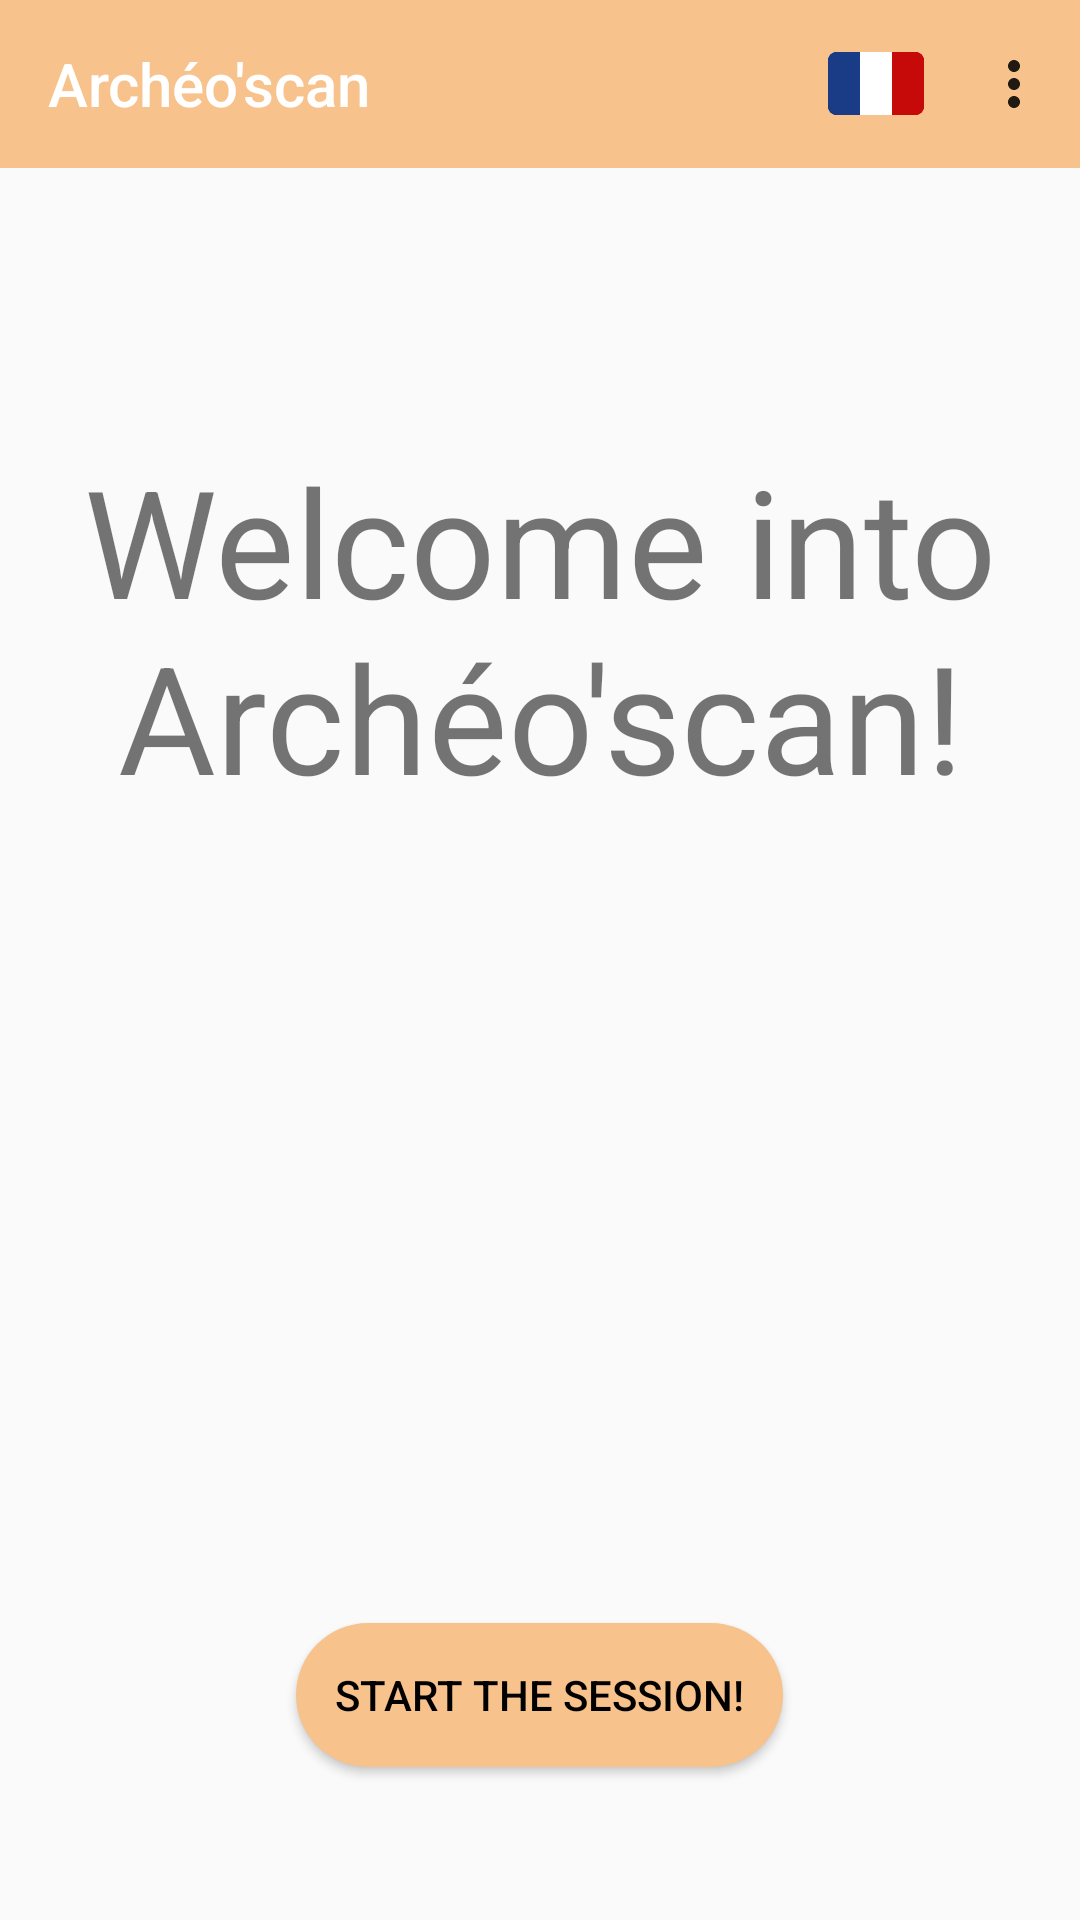

The Android layout XML behind this screen, and the referenced resources:
<!-- AndroidManifest.xml: application theme AppTheme -->
<!-- res/layout/lauching_fragment.xml -->
<?xml version="1.0" encoding="utf-8"?>
<LinearLayout xmlns:android="http://schemas.android.com/apk/res/android"
	android:layout_width="match_parent"
	android:layout_height="match_parent"
	xmlns:app="http://schemas.android.com/apk/res-auto"
	android:orientation="vertical">

	<androidx.appcompat.widget.Toolbar
		android:id="@+id/main_toolbar"
		style="@style/basic_toolbar"
		app:popupTheme="@style/ThemeOverlay.AppCompat.Light"
		app:menu="@menu/menu_launching_page"
		app:titleTextColor="@color/white"
		app:title="@string/app_name" />

	<LinearLayout
		android:layout_width="match_parent"
		android:layout_height="match_parent"
		android:orientation="vertical"
		android:gravity="center">

		<TextView
			android:id="@+id/welcomeTextView"
			android:layout_width="match_parent"
			android:layout_height="wrap_content"
			android:layout_marginTop="40dp"
			android:gravity="center_horizontal"
			android:text="@string/landing_greeting"
			android:textAlignment="center"
			android:textSize="50sp" />

		<TextView
			android:id="@+id/isThereBackup"
			android:layout_width="match_parent"
			android:layout_height="wrap_content"
			android:layout_marginTop="30dp"
			android:gravity="center_horizontal" />

		<Button
			android:id="@+id/startSessionButton"
			style="@style/custom_button"
			android:layout_width="wrap_content"
			android:layout_height="wrap_content"
			android:layout_centerInParent="true"
			android:layout_marginTop="220dp"
			android:text="@string/landing_start_session" />
	</LinearLayout>

</LinearLayout>
<!-- resources referenced by this layout -->
<resources>
  <color name="white">#FFFFFF</color>
  <string name="app_name" translatable="false">Archéo\'scan</string>
  <string name="landing_greeting">Welcome into Archéo\'scan!</string>
  <string name="landing_start_session">Start the session!</string>
  <style name="basic_toolbar">
  		<item name="android:layout_width">match_parent</item>
  		<item name="android:layout_height">?attr/actionBarSize</item>
  		<item name="android:background">?attr/colorPrimary</item>
  		<item name="android:theme">@style/ThemeOverlay.AppCompat.ActionBar</item>
  	</style>
  <style name="custom_button">
  		<item name="android:textColor">@android:color/black</item>
  		<item name="android:paddingLeft">13dp</item>
  		<item name="android:paddingRight">13dp</item>
  		<item name="android:background">@drawable/start_button</item>
  	</style>
  <style name="AppTheme" parent="Theme.AppCompat.Light.NoActionBar">
  		
  		<item name="colorPrimary">@color/colorPrimary</item>
  		<item name="colorPrimaryDark">@color/colorPrimaryDark</item>
  	</style>
  <!-- drawable start_button (drawable) -->
  <?xml version="1.0" encoding="utf-8"?>
  <selector xmlns:android="http://schemas.android.com/apk/res/android">
  	<item android:state_pressed="true">
  		<shape android:shape="rectangle">
  			<solid android:color="@color/colorPrimaryDark" />
  			<corners android:radius="50dp" />
  		</shape>
  	</item>
  	<item android:state_enabled="false">
  		<shape android:shape="rectangle">
  			<solid android:color="@color/colorDisabled" />
  			<corners android:radius="50dp" />
  		</shape>
  	</item>
  	<item>
  		<shape android:shape="rectangle">
  			<solid android:color="@color/colorPrimary" />
  			<corners android:radius="50dp"/>
  		</shape>
  	</item>
  </selector>
  <color name="colorPrimary">#F7C28B</color>
  <color name="colorPrimaryDark">#A3815E</color>
  <color name="colorDisabled">#78746E</color>
</resources>
